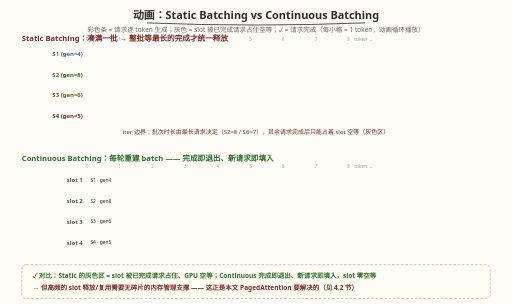
t = 0.00 s
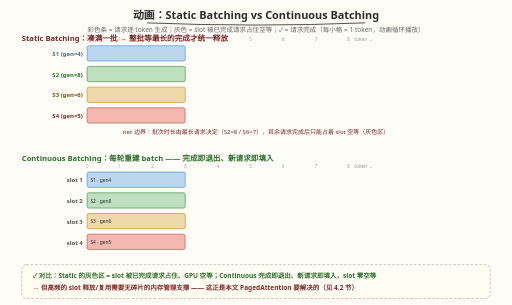
t = 1.50 s
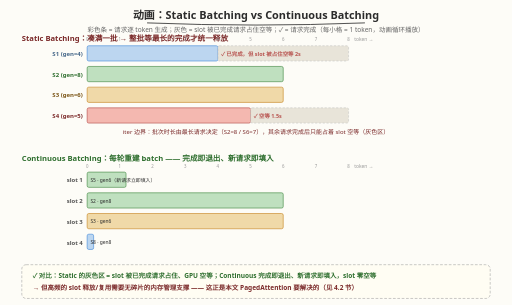
t = 3.00 s
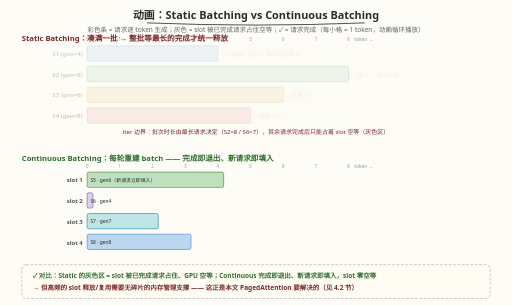
t = 4.49 s
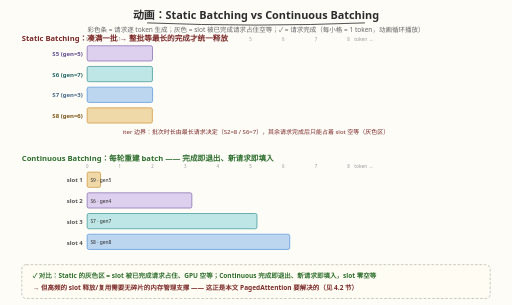
t = 6.00 s
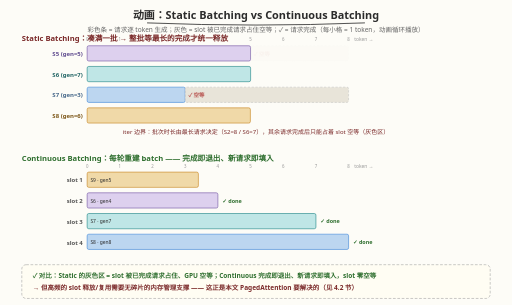
t = 7.50 s

The animated SVG that drew these frames (rendered in a browser with its animation timeline set to each time). Animation: 57 SMIL elements (animate=57); one cycle of 9.00 s, repeats indefinitely.

<svg xmlns="http://www.w3.org/2000/svg" viewBox="0 0 940 560" font-family="'Comic Sans MS','Marker Felt','Segoe UI','Kaiti SC',楷体,cursive">
  <defs>
    <filter id="sk" x="-3%" y="-3%" width="106%" height="106%">
      <feTurbulence type="fractalNoise" baseFrequency="0.018" numOctaves="2" seed="9" result="n"/>
      <feDisplacementMap in="SourceGraphic" in2="n" scale="1.6"/>
    </filter>
  </defs>
  <rect width="940" height="560" fill="#fdfcf7"/>

  <text x="470" y="34" text-anchor="middle" font-size="20" font-weight="bold" fill="#2b2b2b">动画：Static Batching vs Continuous Batching</text>
  <path d="M 270 42 Q 470 50 670 42" stroke="#2b2b2b" stroke-width="1.5" fill="none" filter="url(#sk)"/>
  <text x="470" y="58" text-anchor="middle" font-size="12" fill="#666">彩色条 = 请求逐 token 生成；灰色 = slot 被已完成请求占住空等；✓ = 请求完成（每小格 = 1 token，动画循环播放）</text>

  <!-- ================= Static Batching ================= -->
  <text x="40" y="76" font-size="14" font-weight="bold" fill="#7a2828">Static Batching：凑满一批 → 整批等最长的完成才统一释放</text>
  <g font-size="8" fill="#999" text-anchor="middle">
    <text x="160" y="76">0</text><text x="220" y="76">1</text><text x="280" y="76">2</text><text x="340" y="76">3</text><text x="400" y="76">4</text>
    <text x="460" y="76">5</text><text x="520" y="76">6</text><text x="580" y="76">7</text><text x="640" y="76">8</text>
    <text x="668" y="76" font-size="9">token →</text>
  </g>

  <!-- batch 1 -->
  <g>
    <animate attributeName="opacity" values="1;1;0;0" keyTimes="0;0.495;0.5;1" dur="9s" repeatCount="indefinite"/>
    <text x="152" y="103" text-anchor="end" font-size="11" fill="#446688" font-weight="bold">S1 (gen=4)</text>
    <rect x="160" y="84" width="0" height="28" rx="3" fill="#bcd6f0" stroke="#4a8edb" stroke-width="1.2">
      <animate attributeName="width" values="0;240;240" keyTimes="0;0.222;1" dur="9s" repeatCount="indefinite"/>
    </rect>
    <rect x="400" y="84" width="240" height="28" rx="3" fill="#e6e2d6" stroke="#bbb" stroke-dasharray="4 3">
      <animate attributeName="opacity" values="0;0;0.9;0.9;0;0" keyTimes="0;0.222;0.227;0.495;0.5;1" dur="9s" repeatCount="indefinite"/>
    </rect>
    <text x="406" y="102" font-size="10" font-weight="bold" fill="#b85450">
      <animate attributeName="opacity" values="0;0;1;1;0;0" keyTimes="0;0.222;0.227;0.495;0.5;1" dur="9s" repeatCount="indefinite"/>
      ✓ 已完成，但 slot 被占住空等 2s</text>
  </g>
  <g>
    <animate attributeName="opacity" values="1;1;0;0" keyTimes="0;0.495;0.5;1" dur="9s" repeatCount="indefinite"/>
    <text x="152" y="141" text-anchor="end" font-size="11" fill="#2e6e2e" font-weight="bold">S2 (gen=8)</text>
    <rect x="160" y="122" width="0" height="28" rx="3" fill="#bfe0bf" stroke="#4a8e4a" stroke-width="1.2">
      <animate attributeName="width" values="0;480;480" keyTimes="0;0.444;1" dur="9s" repeatCount="indefinite"/>
    </rect>
    <text x="648" y="141" font-size="10" font-weight="bold" fill="#b85450">
      <animate attributeName="opacity" values="0;0;1;1;0;0" keyTimes="0;0.444;0.449;0.495;0.5;1" dur="9s" repeatCount="indefinite"/>
      ✓ 最长 → 批次结束</text>
  </g>
  <g>
    <animate attributeName="opacity" values="1;1;0;0" keyTimes="0;0.495;0.5;1" dur="9s" repeatCount="indefinite"/>
    <text x="152" y="179" text-anchor="end" font-size="11" fill="#7a5415" font-weight="bold">S3 (gen=6)</text>
    <rect x="160" y="160" width="0" height="28" rx="3" fill="#f0d9a8" stroke="#c98a2b" stroke-width="1.2">
      <animate attributeName="width" values="0;360;360" keyTimes="0;0.333;1" dur="9s" repeatCount="indefinite"/>
    </rect>
    <rect x="520" y="160" width="120" height="28" rx="3" fill="#e6e2d6" stroke="#bbb" stroke-dasharray="4 3">
      <animate attributeName="opacity" values="0;0;0.9;0.9;0;0" keyTimes="0;0.333;0.338;0.495;0.5;1" dur="9s" repeatCount="indefinite"/>
    </rect>
    <text x="526" y="178" font-size="10" font-weight="bold" fill="#b85450">
      <animate attributeName="opacity" values="0;0;1;1;0;0" keyTimes="0;0.333;0.338;0.495;0.5;1" dur="9s" repeatCount="indefinite"/>
      ✓ 空等 1s</text>
  </g>
  <g>
    <animate attributeName="opacity" values="1;1;0;0" keyTimes="0;0.495;0.5;1" dur="9s" repeatCount="indefinite"/>
    <text x="152" y="217" text-anchor="end" font-size="11" fill="#7a2828" font-weight="bold">S4 (gen=5)</text>
    <rect x="160" y="198" width="0" height="28" rx="3" fill="#f4b8b0" stroke="#b85450" stroke-width="1.2">
      <animate attributeName="width" values="0;300;300" keyTimes="0;0.278;1" dur="9s" repeatCount="indefinite"/>
    </rect>
    <rect x="460" y="198" width="180" height="28" rx="3" fill="#e6e2d6" stroke="#bbb" stroke-dasharray="4 3">
      <animate attributeName="opacity" values="0;0;0.9;0.9;0;0" keyTimes="0;0.278;0.283;0.495;0.5;1" dur="9s" repeatCount="indefinite"/>
    </rect>
    <text x="466" y="216" font-size="10" font-weight="bold" fill="#b85450">
      <animate attributeName="opacity" values="0;0;1;1;0;0" keyTimes="0;0.278;0.283;0.495;0.5;1" dur="9s" repeatCount="indefinite"/>
      ✓ 空等 1.5s</text>
  </g>

  <!-- batch 2 -->
  <g>
    <animate attributeName="opacity" values="0;0;1;1" keyTimes="0;0.556;0.561;1" dur="9s" repeatCount="indefinite"/>
    <text x="152" y="103" text-anchor="end" font-size="11" fill="#5e4a8e" font-weight="bold">S5 (gen=5)</text>
    <rect x="160" y="84" width="0" height="28" rx="3" fill="#ddd0ee" stroke="#7a5ea8" stroke-width="1.2">
      <animate attributeName="width" values="0;0;300;300" keyTimes="0;0.556;0.833;1" dur="9s" repeatCount="indefinite"/>
    </rect>
    <rect x="460" y="84" width="180" height="28" rx="3" fill="#e6e2d6" stroke="#bbb" stroke-dasharray="4 3">
      <animate attributeName="opacity" values="0;0;0.9;0.9;0;0" keyTimes="0;0.833;0.838;0.939;0.944;1" dur="9s" repeatCount="indefinite"/>
    </rect>
    <text x="466" y="102" font-size="10" font-weight="bold" fill="#b85450">
      <animate attributeName="opacity" values="0;0;1;1;0;0" keyTimes="0;0.833;0.838;0.939;0.944;1" dur="9s" repeatCount="indefinite"/>
      ✓ 空等</text>
  </g>
  <g>
    <animate attributeName="opacity" values="0;0;1;1" keyTimes="0;0.556;0.561;1" dur="9s" repeatCount="indefinite"/>
    <text x="152" y="141" text-anchor="end" font-size="11" fill="#1f6363" font-weight="bold">S6 (gen=7)</text>
    <rect x="160" y="122" width="0" height="28" rx="3" fill="#bfe6e6" stroke="#2b8e8e" stroke-width="1.2">
      <animate attributeName="width" values="0;0;420;420" keyTimes="0;0.556;0.944;1" dur="9s" repeatCount="indefinite"/>
    </rect>
    <text x="588" y="141" font-size="10" font-weight="bold" fill="#b85450">
      <animate attributeName="opacity" values="0;0;1;1" keyTimes="0;0.944;0.949;1" dur="9s" repeatCount="indefinite"/>
      ✓ 批次结束</text>
  </g>
  <g>
    <animate attributeName="opacity" values="0;0;1;1" keyTimes="0;0.556;0.561;1" dur="9s" repeatCount="indefinite"/>
    <text x="152" y="179" text-anchor="end" font-size="11" fill="#446688" font-weight="bold">S7 (gen=3)</text>
    <rect x="160" y="160" width="0" height="28" rx="3" fill="#bcd6f0" stroke="#4a8edb" stroke-width="1.2">
      <animate attributeName="width" values="0;0;180;180" keyTimes="0;0.556;0.722;1" dur="9s" repeatCount="indefinite"/>
    </rect>
    <rect x="340" y="160" width="300" height="28" rx="3" fill="#e6e2d6" stroke="#bbb" stroke-dasharray="4 3">
      <animate attributeName="opacity" values="0;0;0.9;0.9;0;0" keyTimes="0;0.722;0.727;0.939;0.944;1" dur="9s" repeatCount="indefinite"/>
    </rect>
    <text x="346" y="178" font-size="10" font-weight="bold" fill="#b85450">
      <animate attributeName="opacity" values="0;0;1;1;0;0" keyTimes="0;0.722;0.727;0.939;0.944;1" dur="9s" repeatCount="indefinite"/>
      ✓ 空等</text>
  </g>
  <g>
    <animate attributeName="opacity" values="0;0;1;1" keyTimes="0;0.556;0.561;1" dur="9s" repeatCount="indefinite"/>
    <text x="152" y="217" text-anchor="end" font-size="11" fill="#7a5415" font-weight="bold">S8 (gen=6)</text>
    <rect x="160" y="198" width="0" height="28" rx="3" fill="#f0d9a8" stroke="#c98a2b" stroke-width="1.2">
      <animate attributeName="width" values="0;0;360;360" keyTimes="0;0.556;0.889;1" dur="9s" repeatCount="indefinite"/>
    </rect>
    <rect x="520" y="198" width="120" height="28" rx="3" fill="#e6e2d6" stroke="#bbb" stroke-dasharray="4 3">
      <animate attributeName="opacity" values="0;0;0.9;0.9;0;0" keyTimes="0;0.889;0.894;0.939;0.944;1" dur="9s" repeatCount="indefinite"/>
    </rect>
    <text x="526" y="216" font-size="10" font-weight="bold" fill="#b85450">
      <animate attributeName="opacity" values="0;0;1;1;0;0" keyTimes="0;0.889;0.894;0.939;0.944;1" dur="9s" repeatCount="indefinite"/>
      ✓ 空等</text>
  </g>

  <text x="470" y="246" text-anchor="middle" font-size="11" fill="#7a2828">iter 边界：批次时长由最长请求决定（S2=8 / S6=7），其余请求完成后只能占着 slot 空等（灰色区）</text>

  <line x1="40" y1="266" x2="900" y2="266" stroke="#ccc" stroke-width="1" stroke-dasharray="5 3" filter="url(#sk)"/>

  <!-- ================= Continuous Batching ================= -->
  <text x="40" y="296" font-size="14" font-weight="bold" fill="#2e6e2e">Continuous Batching：每轮重建 batch —— 完成即退出、新请求即填入</text>
  <g font-size="8" fill="#999" text-anchor="middle">
    <text x="160" y="308">0</text><text x="220" y="308">1</text><text x="280" y="308">2</text><text x="340" y="308">3</text><text x="400" y="308">4</text>
    <text x="460" y="308">5</text><text x="520" y="308">6</text><text x="580" y="308">7</text><text x="640" y="308">8</text>
    <text x="668" y="308" font-size="9">token →</text>
  </g>
  <g font-size="11" fill="#555" font-weight="bold" text-anchor="end">
    <text x="152" y="335">slot 1</text><text x="152" y="373">slot 2</text>
    <text x="152" y="411">slot 3</text><text x="152" y="449">slot 4</text>
  </g>

  <!-- slot 1 -->
  <g>
    <animate attributeName="opacity" values="1;1;0;0" keyTimes="0;0.262;0.267;1" dur="9s" repeatCount="indefinite"/>
    <rect x="160" y="316" width="0" height="28" rx="3" fill="#bcd6f0" stroke="#4a8edb" stroke-width="1.2">
      <animate attributeName="width" values="0;240;240" keyTimes="0;0.222;1" dur="9s" repeatCount="indefinite"/>
    </rect>
    <text x="166" y="334" font-size="9" fill="#2b2b2b">S1 · gen4</text>
    <text x="408" y="334" font-size="10" font-weight="bold" fill="#2e6e2e">
      <animate attributeName="opacity" values="0;0;1;1;0;0" keyTimes="0;0.222;0.23;0.262;0.267;1" dur="9s" repeatCount="indefinite"/>
      ✓ done → 立即释放 slot</text>
  </g>
  <g>
    <animate attributeName="opacity" values="0;0;1;1;0;0" keyTimes="0;0.267;0.272;0.639;0.644;1" dur="9s" repeatCount="indefinite"/>
    <rect x="160" y="316" width="0" height="28" rx="3" fill="#bfe0bf" stroke="#4a8e4a" stroke-width="1.2">
      <animate attributeName="width" values="0;0;360;360" keyTimes="0;0.267;0.6;1" dur="9s" repeatCount="indefinite"/>
    </rect>
    <text x="166" y="334" font-size="9" fill="#2b2b2b">S5 · gen6（新请求立即填入）</text>
    <text x="528" y="334" font-size="10" font-weight="bold" fill="#2e6e2e">
      <animate attributeName="opacity" values="0;0;1;1;0;0" keyTimes="0;0.6;0.608;0.639;0.644;1" dur="9s" repeatCount="indefinite"/>
      ✓ done</text>
  </g>
  <g>
    <animate attributeName="opacity" values="0;0;1;1" keyTimes="0;0.644;0.65;1" dur="9s" repeatCount="indefinite"/>
    <rect x="160" y="316" width="0" height="28" rx="3" fill="#f0d9a8" stroke="#c98a2b" stroke-width="1.2">
      <animate attributeName="width" values="0;0;300;300" keyTimes="0;0.644;0.922;1" dur="9s" repeatCount="indefinite"/>
    </rect>
    <text x="166" y="334" font-size="9" fill="#2b2b2b">S9 · gen5</text>
    <text x="468" y="334" font-size="10" font-weight="bold" fill="#2e6e2e">
      <animate attributeName="opacity" values="0;0;1;1" keyTimes="0;0.922;0.93;1" dur="9s" repeatCount="indefinite"/>
      ✓ done</text>
  </g>

  <!-- slot 2 -->
  <g>
    <animate attributeName="opacity" values="1;1;0;0" keyTimes="0;0.484;0.489;1" dur="9s" repeatCount="indefinite"/>
    <rect x="160" y="354" width="0" height="28" rx="3" fill="#bfe0bf" stroke="#4a8e4a" stroke-width="1.2">
      <animate attributeName="width" values="0;480;480" keyTimes="0;0.444;1" dur="9s" repeatCount="indefinite"/>
    </rect>
    <text x="166" y="372" font-size="9" fill="#2b2b2b">S2 · gen8</text>
    <text x="648" y="372" font-size="10" font-weight="bold" fill="#2e6e2e">
      <animate attributeName="opacity" values="0;0;1;1;0;0" keyTimes="0;0.444;0.452;0.484;0.489;1" dur="9s" repeatCount="indefinite"/>
      ✓ done</text>
  </g>
  <g>
    <animate attributeName="opacity" values="0;0;1;1" keyTimes="0;0.489;0.494;1" dur="9s" repeatCount="indefinite"/>
    <rect x="160" y="354" width="0" height="28" rx="3" fill="#ddd0ee" stroke="#7a5ea8" stroke-width="1.2">
      <animate attributeName="width" values="0;0;240;240" keyTimes="0;0.489;0.711;1" dur="9s" repeatCount="indefinite"/>
    </rect>
    <text x="166" y="372" font-size="9" fill="#2b2b2b">S6 · gen4</text>
    <text x="408" y="372" font-size="10" font-weight="bold" fill="#2e6e2e">
      <animate attributeName="opacity" values="0;0;1;1" keyTimes="0;0.711;0.719;1" dur="9s" repeatCount="indefinite"/>
      ✓ done</text>
  </g>

  <!-- slot 3 -->
  <g>
    <animate attributeName="opacity" values="1;1;0;0" keyTimes="0;0.373;0.378;1" dur="9s" repeatCount="indefinite"/>
    <rect x="160" y="392" width="0" height="28" rx="3" fill="#f0d9a8" stroke="#c98a2b" stroke-width="1.2">
      <animate attributeName="width" values="0;360;360" keyTimes="0;0.333;1" dur="9s" repeatCount="indefinite"/>
    </rect>
    <text x="166" y="410" font-size="9" fill="#2b2b2b">S3 · gen6</text>
    <text x="528" y="410" font-size="10" font-weight="bold" fill="#2e6e2e">
      <animate attributeName="opacity" values="0;0;1;1;0;0" keyTimes="0;0.333;0.341;0.373;0.378;1" dur="9s" repeatCount="indefinite"/>
      ✓ done</text>
  </g>
  <g>
    <animate attributeName="opacity" values="0;0;1;1" keyTimes="0;0.378;0.383;1" dur="9s" repeatCount="indefinite"/>
    <rect x="160" y="392" width="0" height="28" rx="3" fill="#bfe6e6" stroke="#2b8e8e" stroke-width="1.2">
      <animate attributeName="width" values="0;0;420;420" keyTimes="0;0.378;0.767;1" dur="9s" repeatCount="indefinite"/>
    </rect>
    <text x="166" y="410" font-size="9" fill="#2b2b2b">S7 · gen7</text>
    <text x="588" y="410" font-size="10" font-weight="bold" fill="#2e6e2e">
      <animate attributeName="opacity" values="0;0;1;1" keyTimes="0;0.767;0.775;1" dur="9s" repeatCount="indefinite"/>
      ✓ done</text>
  </g>

  <!-- slot 4 -->
  <g>
    <animate attributeName="opacity" values="1;1;0;0" keyTimes="0;0.317;0.322;1" dur="9s" repeatCount="indefinite"/>
    <rect x="160" y="430" width="0" height="28" rx="3" fill="#f4b8b0" stroke="#b85450" stroke-width="1.2">
      <animate attributeName="width" values="0;300;300" keyTimes="0;0.278;1" dur="9s" repeatCount="indefinite"/>
    </rect>
    <text x="166" y="448" font-size="9" fill="#2b2b2b">S4 · gen5</text>
    <text x="468" y="448" font-size="10" font-weight="bold" fill="#2e6e2e">
      <animate attributeName="opacity" values="0;0;1;1;0;0" keyTimes="0;0.278;0.286;0.317;0.322;1" dur="9s" repeatCount="indefinite"/>
      ✓ done</text>
  </g>
  <g>
    <animate attributeName="opacity" values="0;0;1;1" keyTimes="0;0.322;0.327;1" dur="9s" repeatCount="indefinite"/>
    <rect x="160" y="430" width="0" height="28" rx="3" fill="#bcd6f0" stroke="#4a8edb" stroke-width="1.2">
      <animate attributeName="width" values="0;0;480;480" keyTimes="0;0.322;0.767;1" dur="9s" repeatCount="indefinite"/>
    </rect>
    <text x="166" y="448" font-size="9" fill="#2b2b2b">S8 · gen8</text>
    <text x="648" y="448" font-size="10" font-weight="bold" fill="#2e6e2e">
      <animate attributeName="opacity" values="0;0;1;1" keyTimes="0;0.767;0.775;1" dur="9s" repeatCount="indefinite"/>
      ✓ done</text>
  </g>

  <!-- summary -->
  <g filter="url(#sk)">
    <rect x="40" y="486" width="860" height="62" rx="8" fill="#fffdf3" stroke="#9e9e9e" stroke-dasharray="5 3"/>
  </g>
  <text x="60" y="510" font-size="12" fill="#2e6e2e" font-weight="bold">✓ 对比：Static 的灰色区 = slot 被已完成请求占住、GPU 空等；Continuous 完成即退出、新请求即填入，slot 零空等</text>
  <text x="60" y="532" font-size="12" fill="#7a2828" font-weight="bold">→ 但高频的 slot 释放/复用需要无碎片的内存管理支撑 —— 这正是本文 PagedAttention 要解决的（见 4.2 节）</text>
</svg>
